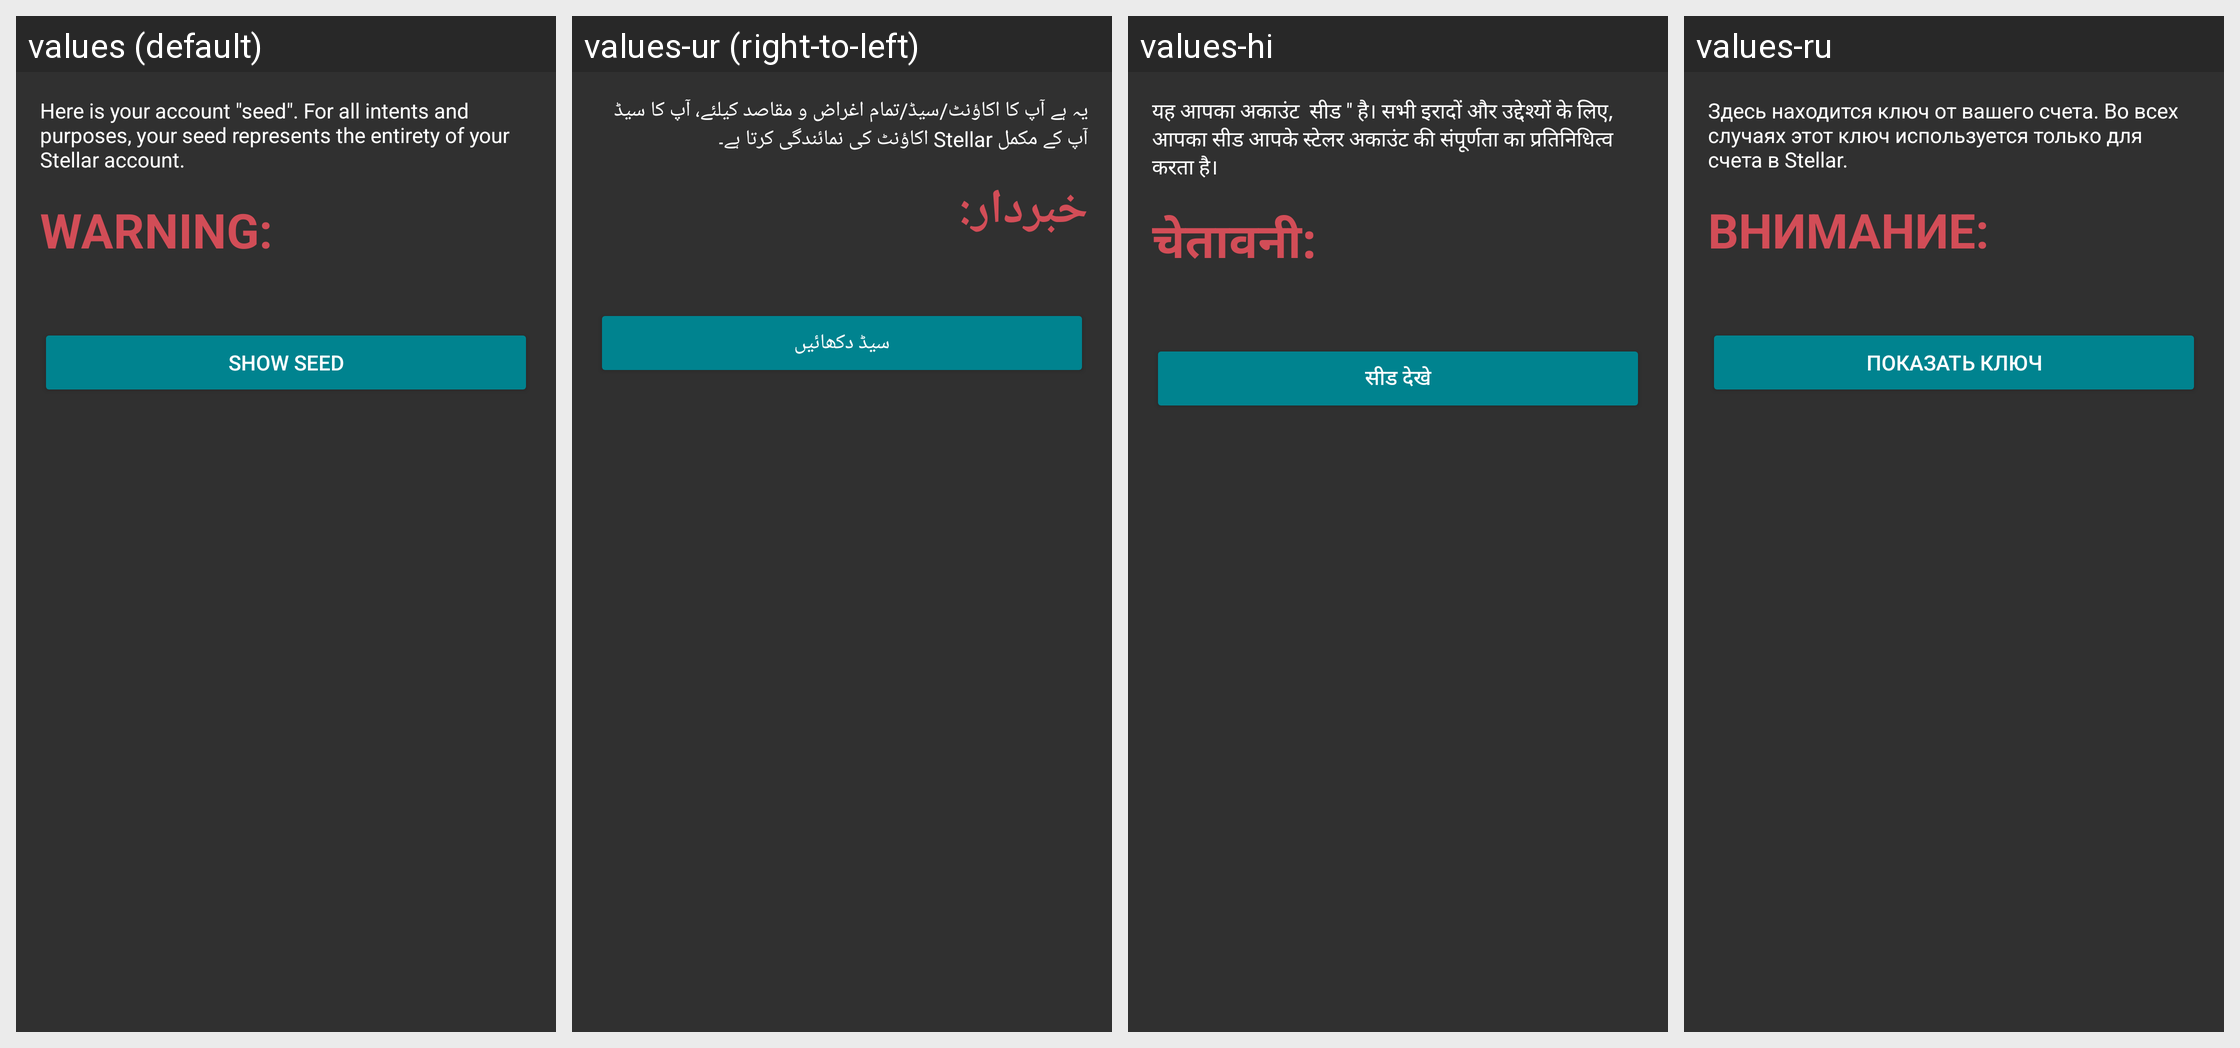

Locale-by-locale string values for the Android screen shown in this grid:
Android screen res/layout/generate_seed_fragment.xml rendered under 4 locales, left to right: values (default), values-ur (right-to-left), values-hi, values-ru. Device: Nexus 5 (rendered at 1080×1920; each locale shown at half size, 540×960, under a caption strip naming it); theme AppTheme.
Other locales in the repository, not shown: values-zh.
Strings drawn on this screen, with the default value and each locale's value (text and hints the layout hard-codes, and strings that could not be matched under every locale, appear in the picture but are not listed):

seed_message
  values: Here is your account "seed". For all intents and purposes, your seed represents the entirety of your Stellar account.
  values-ur: یہ ہے آپ کا اکاؤنٹ/سیڈ/تمام اغراض و مقاصد کیلئے، آپ کا سیڈ آپ کے مکمل Stellar اکاؤنٹ کی نمائندگی کرتا ہے۔
  values-hi: यह आपका अकाउंट  सीड " है। सभी इरादों और उद्देश्यों के लिए, आपका सीड आपके स्टेलर अकाउंट की संपूर्णता का प्रतिनिधित्व करता है।
  values-ru: Здесь находится ключ от вашего счета. Во всех случаях этот ключ используется только для счета в Stellar.

seed_warning_header
  values: WARNING:
  values-ur: خبردار:
  values-hi: चेतावनी:
  values-ru: ВНИМАНИЕ:

show_seed
  values: SHOW SEED
  values-ur: سیڈ دکھائیں
  values-hi: सीड देखे
  values-ru: ПОКАЗАТЬ КЛЮЧ
